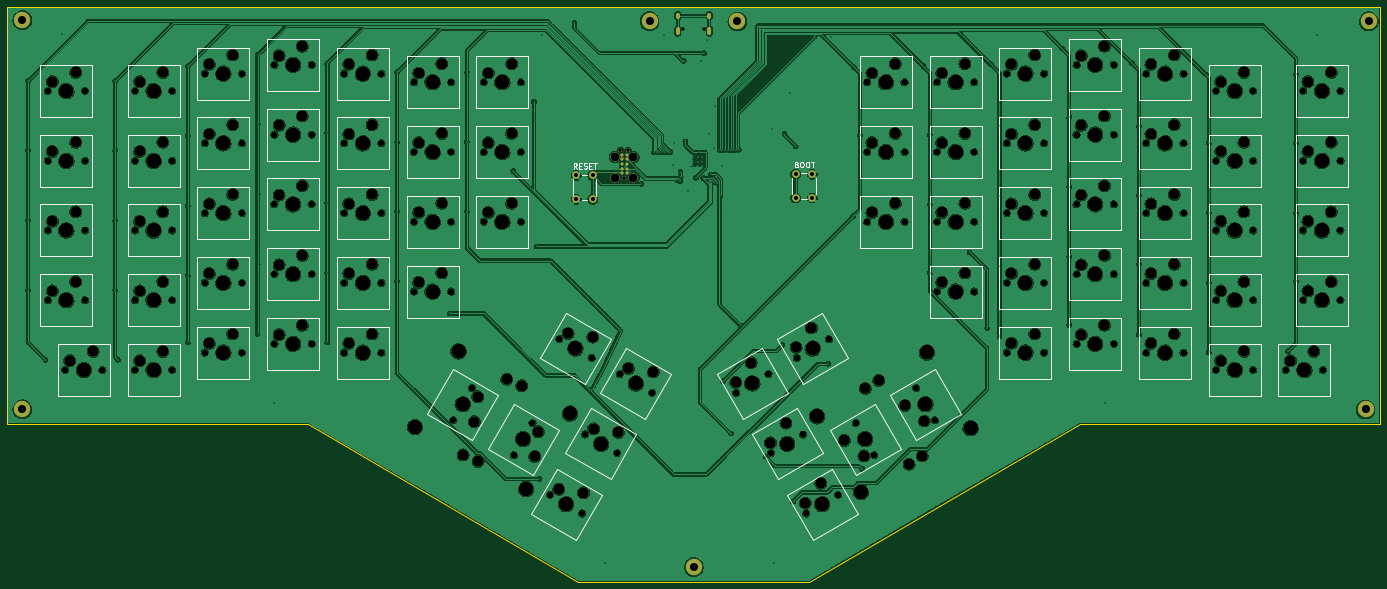
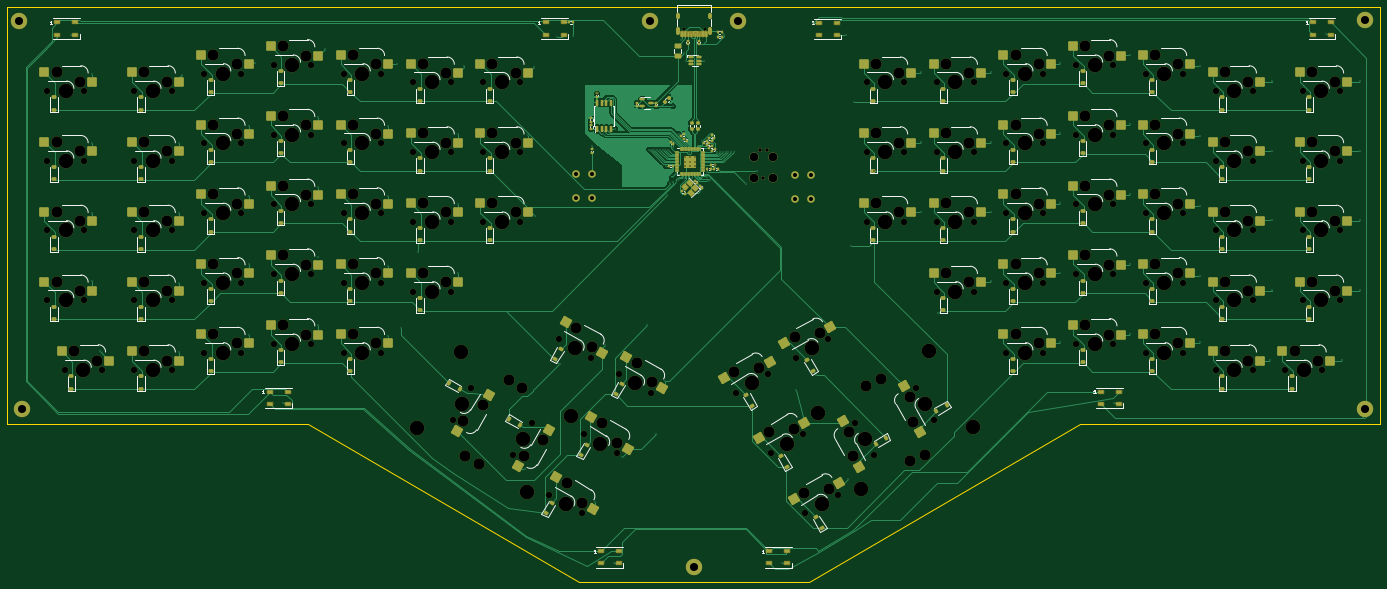
Circuit board: 11 layer files. Board 375.0 x 157.0 mm.
- bottom_copper: arisu-CuBottom.gbr (121168 bytes)
- top_copper: arisu-CuTop.gbr (942689 bytes)
- outline: arisu-EdgeCuts.gbr (885 bytes)
- bottom_mask: arisu-MaskBottom.gbr (34771 bytes)
- top_mask: arisu-MaskTop.gbr (15151 bytes)
- drill: arisu-NPTH.drl (7438 bytes)
- drill: arisu-PTH.drl (3363 bytes)
- paste: arisu-PasteBottom.gbr (21213 bytes)
- paste: arisu-PasteTop.gbr (447 bytes)
- bottom_silk: arisu-SilkBottom.gbr (76261 bytes)
- top_silk: arisu-SilkTop.gbr (36831 bytes)

=== bottom_copper: arisu-CuBottom.gbr (121168 bytes, source omitted) ===
=== top_copper: arisu-CuTop.gbr (942689 bytes, source omitted) ===
=== outline: arisu-EdgeCuts.gbr ===
%TF.GenerationSoftware,KiCad,Pcbnew,7.0.2*%
%TF.CreationDate,2023-06-05T16:46:38-04:00*%
%TF.ProjectId,arisu,61726973-752e-46b6-9963-61645f706362,1.1*%
%TF.SameCoordinates,Original*%
%TF.FileFunction,Profile,NP*%
%FSLAX46Y46*%
G04 Gerber Fmt 4.6, Leading zero omitted, Abs format (unit mm)*
G04 Created by KiCad (PCBNEW 7.0.2) date 2023-06-05 16:46:38*
%MOMM*%
%LPD*%
G01*
G04 APERTURE LIST*
%TA.AperFunction,Profile*%
%ADD10C,0.150000*%
%TD*%
G04 APERTURE END LIST*
D10*
X113000000Y-147000000D02*
X31000000Y-147000000D01*
X324000000Y-147000000D02*
X250000000Y-190000000D01*
X406000000Y-33000000D02*
X406000000Y-147000000D01*
X406000000Y-147000000D02*
X324000000Y-147000000D01*
X250000000Y-190000000D02*
X187000000Y-190000000D01*
X31000000Y-33000000D02*
X406000000Y-33000000D01*
X187000000Y-190000000D02*
X113000000Y-147000000D01*
X31000000Y-33000000D02*
X31000000Y-147000000D01*
M02*

=== bottom_mask: arisu-MaskBottom.gbr (34771 bytes, source omitted) ===
=== top_mask: arisu-MaskTop.gbr (15151 bytes, source omitted) ===
=== drill: arisu-NPTH.drl (7438 bytes, source omitted) ===
=== drill: arisu-PTH.drl ===
M48
; DRILL file {KiCad 7.0.2} date Mon Jun  5 16:46:38 2023
; FORMAT={-:-/ absolute / inch / decimal}
; #@! TF.CreationDate,2023-06-05T16:46:38-04:00
; #@! TF.GenerationSoftware,Kicad,Pcbnew,7.0.2
; #@! TF.FileFunction,Plated,1,2,PTH
FMAT,2
INCH
; #@! TA.AperFunction,Plated,PTH,ViaDrill
T1C0.0138
; #@! TA.AperFunction,Plated,PTH,ComponentDrill
T2C0.0138
; #@! TA.AperFunction,Plated,PTH,ComponentDrill
T3C0.0236
; #@! TA.AperFunction,Plated,PTH,ComponentDrill
T4C0.0433
; #@! TA.AperFunction,Plated,PTH,ComponentDrill
T5C0.0866
%
G90
G05
T1
X1.4429Y-2.0946
X1.4429Y-2.8446
X1.4429Y-3.5946
X1.4429Y-4.3446
X1.6304Y-5.0946
X1.8071Y-1.5949
X2.3804Y-2.0946
X2.3804Y-2.8446
X2.3804Y-3.5946
X2.3804Y-4.3446
X2.4117Y-5.0946
X3.1617Y-1.9384
X3.1617Y-2.6884
X3.1617Y-3.4384
X3.1617Y-4.1884
X3.1617Y-4.9071
X3.9117Y-1.8134
X3.9117Y-2.5634
X3.9117Y-3.3134
X3.9117Y-4.0634
X3.9117Y-4.8134
X4.0866Y-5.5634
X4.6617Y-1.9071
X4.6617Y-2.6571
X4.6617Y-3.4071
X4.6617Y-4.1571
X4.6617Y-4.9071
X5.4117Y-2.0009
X5.4117Y-2.7509
X5.4117Y-3.5009
X5.4117Y-4.2509
X5.9766Y-4.5966
X6.1617Y-2.0009
X6.1617Y-2.7509
X6.1617Y-3.5009
X6.6617Y-3.0658
X6.8839Y-2.3193
X6.9117Y-3.8759
X6.9429Y-6.3759
X6.9646Y-1.5988
X7.2835Y-5.2622
X7.3189Y-1.4689
X7.5033Y-5.4151
X7.6496Y-7.2839
X7.9213Y-3.0634
X8.0384Y-3.2031
X8.1732Y-2.8587
X8.2027Y-2.8587
X8.2322Y-2.8587
X8.2618Y-2.8587
X8.2766Y-1.5969
X8.2913Y-2.8587
X8.3208Y-2.8587
X8.3503Y-2.8587
X8.3795Y-3.0004
X8.3858Y-2.7602
X8.425Y-3.1656
X8.454Y-3.1725
X8.4591Y-3.0752
X8.4606Y-3.1312
X8.4943Y-1.8783
X8.5118Y-2.7445
X8.5384Y-3.2789
X8.6246Y-3.1368
X8.6557Y-2.8626
X8.685Y-1.8783
X8.7031Y-3.1399
X8.7126Y-1.7957
X8.7441Y-1.6539
X8.7626Y-2.665
X8.7677Y-3.1575
X8.7848Y-3.1015
X8.79Y-3.1781
X8.8215Y-3.179
X8.8228Y-2.8154
X8.827Y-2.3689
X8.8425Y-3.1343
X8.8563Y-3.1943
X8.8799Y-2.835
X8.8898Y-3.3272
X8.9035Y-3.0122
X8.9094Y-2.835
X8.9173Y-5.3252
X8.939Y-2.835
X8.9685Y-2.835
X8.998Y-2.835
X9.0039Y-5.8882
X9.0275Y-2.8349
X9.057Y-2.8352
X9.0865Y-2.8348
X9.1048Y-4.7253
X9.378Y-6.1362
X9.4449Y-2.6126
X9.4646Y-7.2839
X9.5551Y-4.9315
X9.5772Y-2.6642
X9.6417Y-2.2307
X9.6693Y-6.6205
X9.6969Y-2.7996
X9.9035Y-1.6146
X10.0442Y-5.1371
X10.0748Y-1.6185
X10.313Y-3.5476
X10.3219Y-1.9443
X10.3902Y-2.68
X10.4134Y-6.2701
X11.0699Y-1.9364
X11.139Y-2.6717
X11.139Y-3.4236
X11.139Y-4.1638
X11.5679Y-3.9384
X11.7554Y-4.7509
X11.7992Y-1.9164
X11.889Y-2.5811
X11.889Y-3.3331
X11.889Y-4.089
X11.889Y-4.8409
X12.565Y-1.7484
X12.639Y-2.4866
X12.639Y-3.2346
X12.639Y-3.9866
X12.639Y-4.7189
X13.0197Y-5.5634
X13.3168Y-1.906
X13.389Y-2.585
X13.389Y-3.3291
X13.389Y-4.0693
X13.389Y-4.8252
X14.1093Y-2.027
X14.139Y-2.7661
X14.139Y-3.5181
X14.139Y-4.2701
X14.139Y-5.0142
X14.9913Y-5.0015
X15.0765Y-2.022
X15.0765Y-2.7661
X15.0765Y-3.5181
X15.0765Y-4.2504
X15.3031Y-1.5971
T2
X8.5927Y-2.9132
X8.5927Y-2.9634
X8.5927Y-3.0136
X8.6429Y-2.9132
X8.6429Y-2.9634
X8.6429Y-3.0136
X8.6931Y-2.9132
X8.6931Y-2.9634
X8.6931Y-3.0136
T4
X7.3386Y-3.1126
X7.3386Y-3.3685
X7.5157Y-3.1126
X7.5157Y-3.3685
X9.6969Y-3.0988
X9.6969Y-3.3547
X9.874Y-3.0988
X9.874Y-3.3547
T5
X1.3819Y-1.4409
X1.3819Y-5.626
X8.126Y-1.4528
X8.6024Y-7.3228
X9.0709Y-1.4567
X15.8248Y-5.6276
X15.8602Y-1.4543
T3
G00X8.4293Y-1.3819
M15
G01X8.4293Y-1.4055
M16
G05
G00X8.4293Y-1.5366
M15
G01X8.4293Y-1.5799
M16
G05
G00X8.7695Y-1.3819
M15
G01X8.7695Y-1.4055
M16
G05
G00X8.7695Y-1.5366
M15
G01X8.7695Y-1.5799
M16
G05
T0
M30

=== paste: arisu-PasteBottom.gbr (21213 bytes, source omitted) ===
=== paste: arisu-PasteTop.gbr ===
%TF.GenerationSoftware,KiCad,Pcbnew,7.0.2*%
%TF.CreationDate,2023-06-05T16:46:38-04:00*%
%TF.ProjectId,arisu,61726973-752e-46b6-9963-61645f706362,1.1*%
%TF.SameCoordinates,Original*%
%TF.FileFunction,Paste,Top*%
%TF.FilePolarity,Positive*%
%FSLAX46Y46*%
G04 Gerber Fmt 4.6, Leading zero omitted, Abs format (unit mm)*
G04 Created by KiCad (PCBNEW 7.0.2) date 2023-06-05 16:46:38*
%MOMM*%
%LPD*%
G01*
G04 APERTURE LIST*
G04 APERTURE END LIST*
M02*

=== bottom_silk: arisu-SilkBottom.gbr (76261 bytes, source omitted) ===
=== top_silk: arisu-SilkTop.gbr (36831 bytes, source omitted) ===
